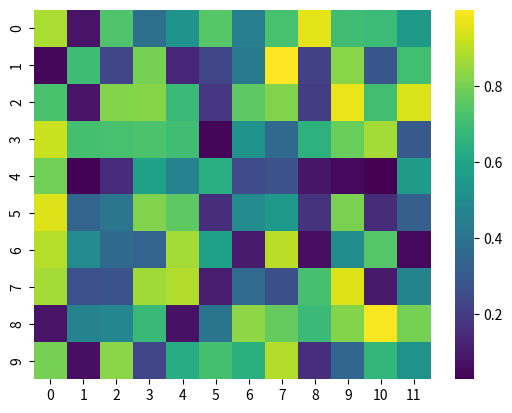

Recreate this plot in Python.
import seaborn as sns
import numpy as np
import matplotlib.pyplot as plt
# Example: Heatmap
data = np.random.rand(10, 12)
sns.heatmap(data, cmap='viridis')
# plt.title('Heatmap Example')
plt.show()
